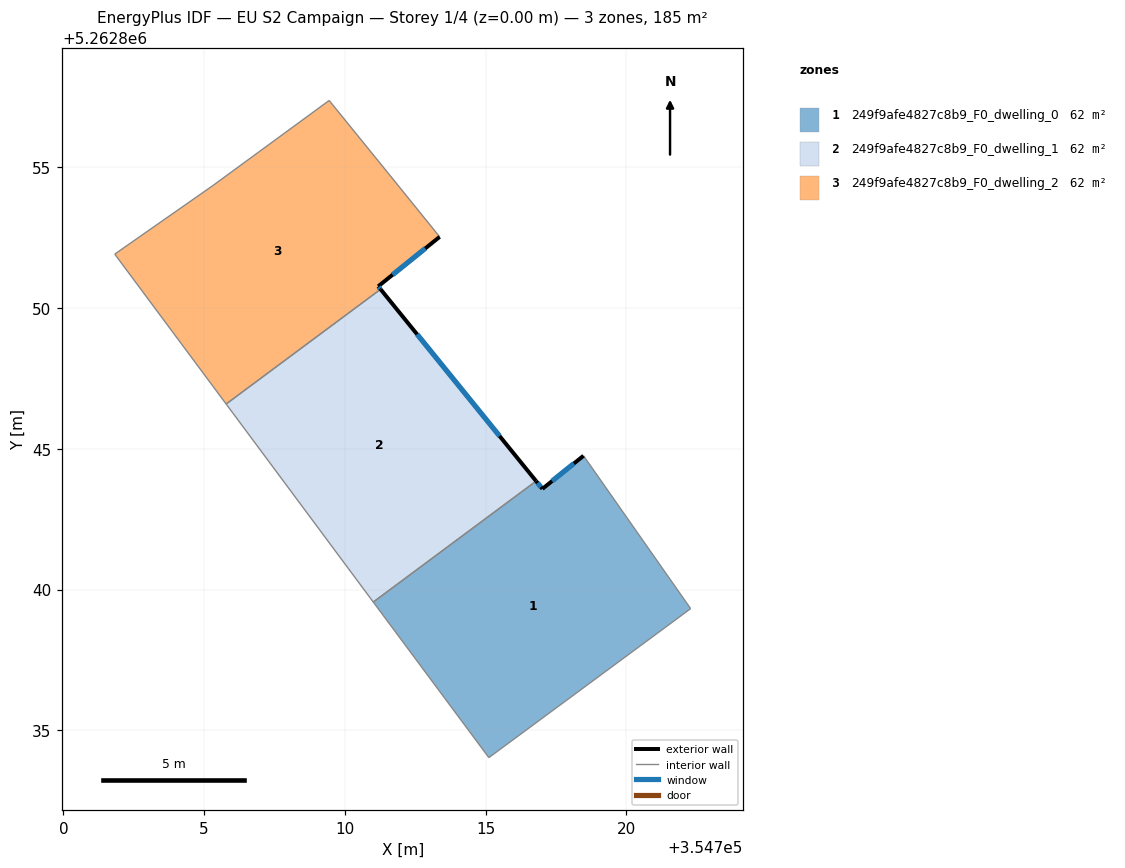
=== STOREY PLAN SPEC (per zone: floor XY polygon, exterior-wall plan segments, windows/doors) ===
zone 1: 249f9afe4827c8b9_F0_dwelling_0  (61.5 m²)
  floor: (354718.48, 5262844.75) (354722.28, 5262839.32) (354715.12, 5262834.03) (354711.01, 5262839.56) (354716.79, 5262843.85) (354717.02, 5262843.58)
  exterior wall: (354717.02, 5262843.58) – (354716.79, 5262843.85)  [0.4 m]
    window: (354716.97, 5262843.64) – (354716.85, 5262843.79)  [0.3 m²]
  exterior wall: (354718.48, 5262844.75) – (354717.02, 5262843.58)  [1.9 m]
    window: (354718.14, 5262844.48) – (354717.36, 5262843.85)  [1.6 m²]
  interior walls: 4
zone 2: 249f9afe4827c8b9_F0_dwelling_1  (61.5 m²)
  floor: (354711.27, 5262850.67) (354716.79, 5262843.85) (354711.01, 5262839.56) (354705.78, 5262846.59)
  exterior wall: (354716.79, 5262843.85) – (354711.27, 5262850.67)  [8.8 m]
    window: (354715.50, 5262845.45) – (354712.57, 5262849.07)  [7.4 m²]
  interior walls: 3
zone 3: 249f9afe4827c8b9_F0_dwelling_2  (61.5 m²)
  floor: (354711.53, 5262854.80) (354713.37, 5262852.53) (354711.18, 5262850.77) (354711.27, 5262850.67) (354705.78, 5262846.59) (354701.82, 5262851.92) (354705.31, 5262854.36) (354709.44, 5262857.38)
  exterior wall: (354711.18, 5262850.77) – (354713.37, 5262852.53)  [2.8 m]
    window: (354711.70, 5262851.19) – (354712.86, 5262852.12)  [2.4 m²]
  exterior wall: (354711.27, 5262850.67) – (354711.18, 5262850.77)  [0.1 m]
    window: (354711.25, 5262850.69) – (354711.20, 5262850.75)  [0.1 m²]
  interior walls: 6

=== DERIVED (storey summary) ===
Building: EU S2 Campaign
Storey: 1 of 4  (floor level z = 0.00 m)
Storey gross floor area: 184.6 m²
Zones on this storey: 3
  - 249f9afe4827c8b9_F0_dwelling_0: floor 61.5 m²; exterior wall 2.2 m (6.7 m²); 2 window(s) 1.9 m²; WWR 28.1%
  - 249f9afe4827c8b9_F0_dwelling_1: floor 61.5 m²; exterior wall 8.8 m (26.3 m²); 1 window(s) 7.4 m²; WWR 28.1%
  - 249f9afe4827c8b9_F0_dwelling_2: floor 61.5 m²; exterior wall 2.9 m (8.8 m²); 2 window(s) 2.5 m²; WWR 28.1%
Zone adjacency (shared interzone walls):
  - 249f9afe4827c8b9_F0_dwelling_0 ↔ 249f9afe4827c8b9_F0_dwelling_1
  - 249f9afe4827c8b9_F0_dwelling_1 ↔ 249f9afe4827c8b9_F0_dwelling_2